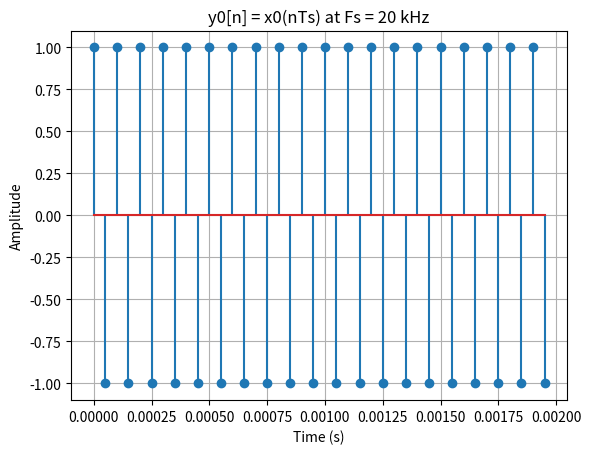

This figure's Python source: (Note: this script raises an exception after producing the figure.)
import matplotlib.pyplot as plt
import numpy as np
from numpy.fft import fft, fftfreq, fftshift

f0 = 10e3

# Sets up the input signals as lambda functions. Using "lambda" keeps them compact, perfect for actual equations.
x0 = lambda t: np.cos(2*np.pi*f0*t)
x1 = lambda t: np.sin(2*np.pi*f0*t)
x2 = lambda t: np.cos(2*np.pi*f0*t + np.deg2rad(45))
x8 = lambda t: 2*np.exp(-100*t)*np.sin(2000*t)

"""
Function: sample_signal(x_func, Fs, duration)

Parameters:

x_func, function - The input signal
Fs, float - The sampling frequency
duration, float - The window length of the signal to be sampled. Default duration is 2e-3 seconds for faster signals

Returns:

n, array - The new time scale
y, array - The new magnitude scale


Description: Samples the input signal using equations (1) and (2)
"""

def sample_signal(x_func, Fs, duration=2e-3):
    Ts = 1/Fs # Using equation (2)
    n = np.arange(0, duration, Ts)
    y = x_func(n) # Using equation (1)
    return n, y

"""
Function: compare_fftmag_to_derived(x_func, Fs, duration)

Parameters:

x_func, function - The input signal
Fs, float - The sampling frequency
duration, float - The window length of the signal to be sampled. 
Default duration is 0.2 seconds for slower signals (Because x8 is a slower signal).

Returns: None

Description: Mainly for for the input signal x8, this function takes the input signal,
samples the signal using the sample_signal() function, computes the FFT of the signal and it's related omega,
then computes the analytical Fourier Transform of the signal. It then generates a comparison plot between the two signals. 
"""

def compare_fftmag_to_derived(x_func, Fs, duration=0.2):
    x8_signal = sample_signal(x_func, Fs, duration)[1] # Get only the magnitude scale of the sampled x8 signal
    N = len(x8_signal) # Get the time scale of the sampled x8 signal

    X8_fft = fftshift(fft(x8_signal)) # Compute the FFT of x8
    omega_fft = (2*np.pi)*fftshift(fftfreq(N, 1/Fs)) # Compute omega using FFT. We'll use this between the two signals when doing computations
    
    # Compute the analytical Fourier Transform for x8 (X8)
    term1 = 1 / (100 - 1j*(2000 - omega_fft))
    term2 = 1 / (100 + 1j*(2000 + omega_fft))
    X8_analytic = (1 / 1j) * (term1 - term2)

    # Compute the magnitudes of the two signals
    X8a = np.abs(X8_analytic)
    X8f = np.abs(X8_fft)

    # Normalize the two signals to a maximum magnitude of 1.0 for comparison
    X8a /= np.max(X8a)
    X8f /= np.max(X8f)

    # Plot the signals and save the figure
    plt.plot(omega_fft, X8a, label="Analytic |X8(ω)|", color='blue', linewidth=3)
    plt.plot(omega_fft, X8f, label="FFT Approximation", color='green', linewidth=2)
    plt.xlim(-8000, 8000)
    plt.xlabel("ω (rad/s)")
    plt.ylabel("Magnitude")
    plt.title("Comparison: Analytic vs FFT-Based Approximation of X8(ω) - Normalized")
    plt.grid(True)
    plt.legend()
    plt.savefig("plot/x8_comparison.png")

    

def plot_fft(y, Fs, title, filename_mag, filename_phase):
    N = len(y)
    Y = fftshift(fft(y))
    freq = fftshift(fftfreq(N, 1/Fs))

    plt.plot(freq, np.abs(Y))
    plt.title(title + " - Magnitude")
    plt.xlabel("Frequency (Hz)")
    plt.grid(True)
    plt.savefig("plot/" + filename_mag)
    plt.close()

    plt.plot(freq, np.angle(Y))
    plt.title(title + " - Phase")
    plt.xlabel("Frequency (Hz)")
    plt.grid(True)
    plt.savefig("plot/" + filename_phase)
    plt.close()

n, y0 = sample_signal(x0, Fs=20e3)

plt.stem(n, y0)
plt.title("y0[n] = x0(nTs) at Fs = 20 kHz")
plt.xlabel("Time (s)")
plt.ylabel("Amplitude")
plt.grid(True)
plt.savefig('plot/y0.png')
plt.close()

n, y1 = sample_signal(x1, Fs=20e3)

plt.stem(n, y1)
plt.title("y1[n] = x1(nTs) at Fs = 20 kHz")
plt.xlabel("Time (s)")
plt.ylabel("Amplitude")
plt.grid(True)
plt.savefig('plot/y1.png')
plt.close()

n, y2 = sample_signal(x2, Fs=20e3)

plt.stem(n, y2)
plt.title("y2[n] = x2(nTs) at Fs = 20 kHz")
plt.xlabel("Time (s)")
plt.ylabel("Amplitude")
plt.grid(True)
plt.savefig('plot/y2.png')
plt.close()

n, y3 = sample_signal(x0, Fs=40e3)

plt.stem(n, y3)
plt.title("y3[n] = x0[nTs] at Fs = 40 kHz")
plt.xlabel("Time (s)")
plt.ylabel("Amplitude")
plt.grid(True)
plt.savefig('plot/y3.png')
plt.close()

n, y4 = sample_signal(x1, Fs=40e3)

plt.stem(n, y4)
plt.title("y4[n] = x1[nTs] at Fs = 40 kHz")
plt.xlabel("Time (s)")
plt.ylabel("Amplitude")
plt.grid(True)
plt.savefig('plot/y4.png')
plt.close()

n, y5 = sample_signal(x2, Fs=40e3)

plt.stem(n, y5)
plt.title("y5[n] = x2[nTs] at Fs = 40 kHz")
plt.xlabel("Time (s)")
plt.ylabel("Amplitude")
plt.grid(True)
plt.savefig('plot/y5.png')
plt.close()

n, y6 = sample_signal(x1, Fs=1e6)

plt.stem(n, y6)
plt.title("y6[n] = x1[nTs] at Fs = 1 MHz")
plt.xlabel("Time (s)")
plt.ylabel("Amplitude")
plt.grid(True)
plt.savefig('plot/y6.png')
plt.close()

n, y7 = sample_signal(x1, Fs=8e3)

plt.stem(n, y7)
plt.title("y7[n] = x1[nTs] at Fs = 8 kHz")
plt.xlabel("Time (s)")
plt.ylabel("Amplitude")
plt.grid(True)
plt.savefig('plot/y7.png')
plt.close()

plot_fft(y0, 20e3, "Y(0)", "y0_mag.png", "y0_phase.png")
plot_fft(y5, 40e3, "Y(5)", "y5_mag.png", "y5_phase.png")
plot_fft(y6, 1e6, "Y(6)", "y6_mag.png", "y6_phase.png")
plot_fft(y7, 20e3, "Y(7)", "y7_mag.png", "y7_phase.png")

compare_fftmag_to_derived(x8, Fs=1e6)
